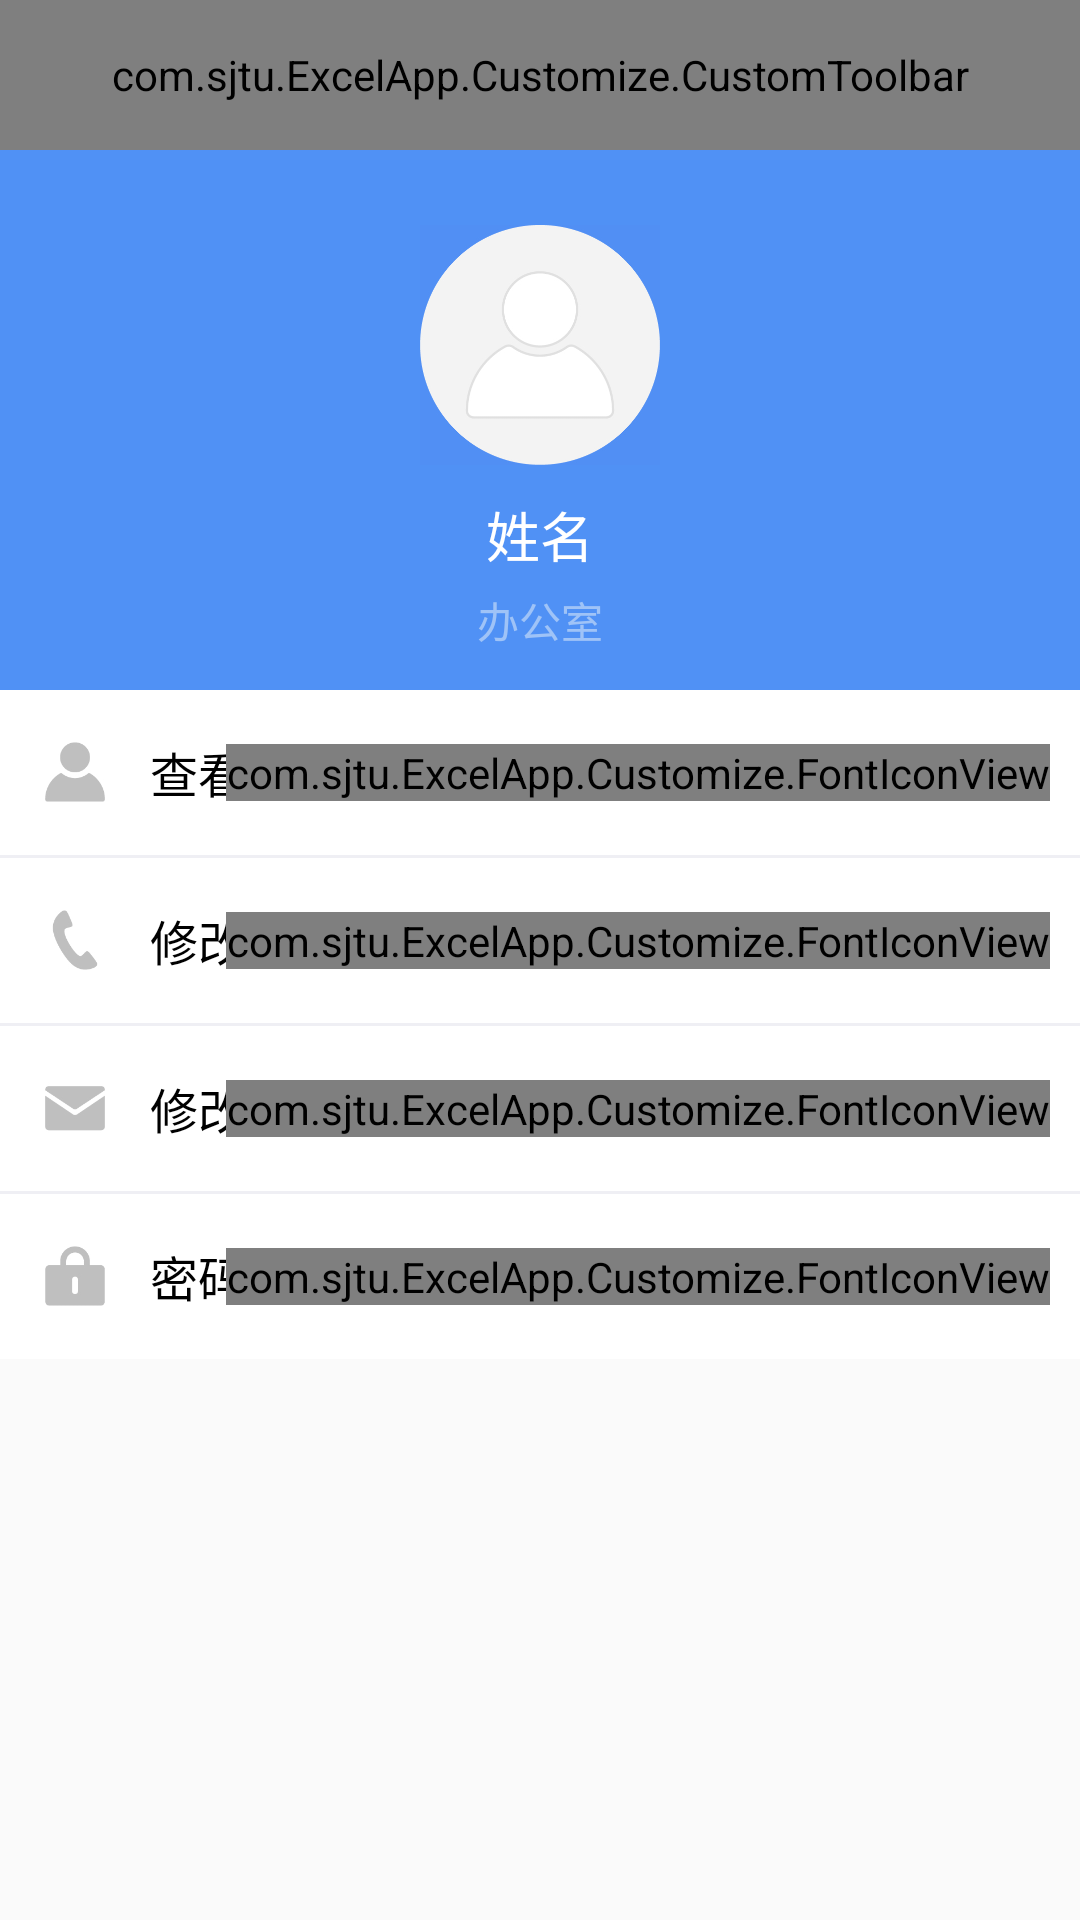

Here is an Android app screen rendered from its layout file. Give the layout XML and the strings, colors and styles it references.
<!-- AndroidManifest.xml: application theme Theme.AppCompat.Light.NoActionBar -->
<!-- res/layout/my.xml -->
<?xml version="1.0" encoding="utf-8"?>
<LinearLayout xmlns:android="http://schemas.android.com/apk/res/android"
    android:layout_width="match_parent"
    android:layout_height="match_parent"
    android:orientation="vertical"
    xmlns:app="http://schemas.android.com/apk/res-auto">
    <com.sjtu.ExcelApp.Customize.CustomToolbar
        android:layout_width="match_parent"
        android:layout_height="50dp"
        app:custom_toolbar_title="我的"
        app:custom_toolbar_title_color="#fff"
        app:custom_toolbar_title_size="18sp"
        app:custom_toolbar_backtext="返回"
        app:custom_toolbar_backtext_color="#fff"
        app:custom_toolbar_backtext_size="16sp"
        app:custom_toolbar_backicon="@mipmap/arrow_left"
        app:custom_toolbar_background="@color/departmentBackground"
        app:custom_toolbar_showback="false">
    </com.sjtu.ExcelApp.Customize.CustomToolbar>
    
    <LinearLayout
        android:layout_width="match_parent"
        android:layout_height="180dp"
        android:orientation="vertical"
        android:background="@color/departmentBackground">
        <ImageView
            android:layout_width="80dp"
            android:layout_height="80dp"
            android:layout_gravity="center"
            android:layout_marginTop="25dp"
            android:src="@drawable/profile_round">
        </ImageView>
        <TextView
            android:id="@+id/name_text"
            android:layout_width="wrap_content"
            android:layout_height="wrap_content"
            android:text="姓名"
            android:textSize="18sp"
            android:textColor="#fff"
            android:layout_marginTop="10dp"
            android:layout_gravity="center">
        </TextView>
        <TextView
            android:id="@+id/office_text"
            android:layout_width="wrap_content"
            android:layout_height="wrap_content"
            android:text="办公室"
            android:textSize="14sp"
            android:textColor="@color/circleProgressBottom1"
            android:layout_marginTop="5dp"
            android:layout_gravity="center">
        </TextView>
    </LinearLayout>
    
    <RelativeLayout
        android:id="@+id/user_wrapper"
        android:layout_width="match_parent"
        android:layout_height="55dp"
        android:background="#fff">
        <ImageView
            android:layout_marginLeft="15dp"
            android:id="@+id/user_info"
            android:layout_width="20dp"
            android:layout_height="20dp"
            android:src="@drawable/me"
            android:layout_centerVertical="true">
        </ImageView>
        <TextView
            android:layout_width="wrap_content"
            android:layout_height="match_parent"
            android:text="查看个人信息"
            android:textColor="#000"
            android:textSize="16sp"
            android:layout_marginLeft="15dp"
            android:gravity="center_vertical"
            android:layout_toRightOf="@+id/user_info">
        </TextView>
        <com.sjtu.ExcelApp.Customize.FontIconView
            android:id="@+id/user_detailed"
            android:layout_width="wrap_content"
            android:layout_height="wrap_content"
            android:text="@string/arrow_right"
            android:textSize="20sp"
            android:layout_marginRight="10dp"
            android:layout_centerVertical="true"
            android:layout_alignParentRight="true">
        </com.sjtu.ExcelApp.Customize.FontIconView>
    </RelativeLayout>
    
    <View
        android:layout_width="match_parent"
        android:layout_height="1dp"
        android:background="@color/splitLine">
    </View>
    
    <RelativeLayout
        android:id="@+id/mobile_wrapper"
        android:layout_width="match_parent"
        android:layout_height="55dp"
        android:background="#fff">
        <ImageView
            android:layout_marginLeft="15dp"
            android:id="@+id/mobile_info"
            android:layout_width="20dp"
            android:layout_height="20dp"
            android:src="@drawable/mobile"
            android:layout_centerVertical="true">
        </ImageView>
        <TextView
            android:layout_width="wrap_content"
            android:layout_height="match_parent"
            android:text="修改绑定手机"
            android:textColor="#000"
            android:textSize="16sp"
            android:layout_marginLeft="15dp"
            android:gravity="center_vertical"
            android:layout_toRightOf="@+id/mobile_info">
        </TextView>
        <com.sjtu.ExcelApp.Customize.FontIconView
            android:id="@+id/mobile_detailed"
            android:layout_width="wrap_content"
            android:layout_height="wrap_content"
            android:text="@string/arrow_right"
            android:textSize="20sp"
            android:layout_marginRight="10dp"
            android:layout_centerVertical="true"
            android:layout_alignParentRight="true">
        </com.sjtu.ExcelApp.Customize.FontIconView>
    </RelativeLayout>
    
    <View
        android:layout_width="match_parent"
        android:layout_height="1dp"
        android:background="@color/splitLine">
    </View>
    
    <RelativeLayout
        android:id="@+id/email_wrapper"
        android:layout_width="match_parent"
        android:layout_height="55dp"
        android:background="#fff">
        <ImageView
            android:layout_marginLeft="15dp"
            android:id="@+id/email_info"
            android:layout_width="20dp"
            android:layout_height="20dp"
            android:src="@drawable/email"
            android:layout_centerVertical="true">
        </ImageView>
        <TextView
            android:layout_width="wrap_content"
            android:layout_height="match_parent"
            android:text="修改绑定邮箱"
            android:textColor="#000"
            android:textSize="16sp"
            android:layout_marginLeft="15dp"
            android:gravity="center_vertical"
            android:layout_toRightOf="@+id/email_info">
        </TextView>
        <com.sjtu.ExcelApp.Customize.FontIconView
            android:id="@+id/settings_detailed"
            android:layout_width="wrap_content"
            android:layout_height="wrap_content"
            android:text="@string/arrow_right"
            android:textSize="20sp"
            android:layout_marginRight="10dp"
            android:layout_centerVertical="true"
            android:layout_alignParentRight="true">
        </com.sjtu.ExcelApp.Customize.FontIconView>
    </RelativeLayout>
    
    <View
        android:layout_width="match_parent"
        android:layout_height="1dp"
        android:background="@color/splitLine">
    </View>
    
    <RelativeLayout
        android:id="@+id/password_wrapper"
        android:layout_width="match_parent"
        android:layout_height="55dp"
        android:background="#fff">
        <ImageView
            android:layout_marginLeft="15dp"
            android:id="@+id/password_info"
            android:layout_width="20dp"
            android:layout_height="20dp"
            android:src="@drawable/password"
            android:layout_centerVertical="true">
        </ImageView>
        <TextView
            android:layout_width="wrap_content"
            android:layout_height="match_parent"
            android:text="密码修改"
            android:textColor="#000"
            android:textSize="16sp"
            android:layout_marginLeft="15dp"
            android:gravity="center_vertical"
            android:layout_toRightOf="@+id/password_info">
        </TextView>
        <com.sjtu.ExcelApp.Customize.FontIconView
            android:id="@+id/password_detailed"
            android:layout_width="wrap_content"
            android:layout_height="wrap_content"
            android:text="@string/arrow_right"
            android:textSize="20sp"
            android:layout_marginRight="10dp"
            android:layout_centerVertical="true"
            android:layout_alignParentRight="true">
        </com.sjtu.ExcelApp.Customize.FontIconView>
    </RelativeLayout>

</LinearLayout>
<!-- resources referenced by this layout -->
<resources>
  <color name="circleProgressBottom1">#9fc3f7</color>
  <color name="departmentBackground">#5091F5</color>
  <color name="splitLine">#EFEFF4</color>
  <!-- drawable email: jpg bitmap (drawable, 58526 bytes) -->
  <!-- drawable me: jpg bitmap (drawable, 58455 bytes) -->
  <!-- drawable mobile: jpg bitmap (drawable, 58274 bytes) -->
  <!-- drawable password: jpg bitmap (drawable, 58248 bytes) -->
  <!-- drawable profile_round: jpg bitmap (drawable, 90711 bytes) -->
  <!-- mipmap arrow_left: png bitmap (mipmap-xxhdpi, 1268 bytes) -->
  <string name="arrow_right"></string>
</resources>
